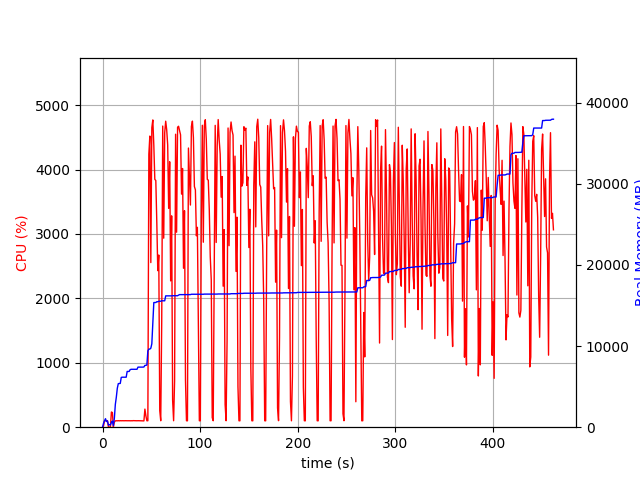

Values plotted in this chart, from the file beside it:
elapsed_time, nproc, cpu, mem_real, mem_virtual
3.3855438232421875e-05, 1, 0.0, 6.254, 3186
1.006, 4, 20.9, 478.6, 2088
2.015, 4, 100.2, 798.9, 2403
3.022, 5, 99.3, 1046, 2946
4.03, 3, 99.3, 691, 2009
5.036, 3, 100.2, 770.1, 2121
6.044, 3, 4.0, 257.4, 1524
7.052, 3, 1.0, 313.6, 1583
8.062, 3, 2.0, 274.2, 1533
9.072, 4, 236.0, 581.9, 2151
10.09, 6, 227.6, 760.2, 2797
11.1, 3, 3.0, 193.4, 1468
12.11, 1, 78.2, 1105, 2584
13.12, 1, 99.0, 2815, 4944
14.13, 1, 100.0, 3703, 6680
15.14, 1, 99.0, 4803, 8578
16.15, 1, 101.0, 5367, 8578
17.16, 1, 99.1, 5379, 8578
18.16, 1, 101.1, 5393, 8578
19.18, 1, 100.0, 6135, 10738
20.19, 1, 100.9, 6159, 10738
21.2, 1, 100.0, 6159, 10738
22.21, 1, 100.0, 6159, 10738
23.22, 1, 101.0, 6159, 10738
24.22, 1, 100.1, 6159, 10738
25.23, 1, 100.0, 6867, 10738
26.24, 1, 100.0, 6867, 10738
27.25, 1, 101.0, 6867, 10738
28.26, 1, 99.0, 7085, 10738
29.27, 1, 101.0, 7133, 10738
30.28, 1, 99.0, 7135, 10750
31.29, 1, 101.9, 7135, 10750
32.3, 1, 101.0, 7135, 10750
33.31, 1, 101.0, 7135, 10750
34.32, 1, 100.1, 7135, 10750
35.33, 1, 100.0, 7135, 10750
36.34, 1, 101.0, 7401, 10750
37.35, 1, 100.0, 7401, 10750
38.36, 1, 100.1, 7401, 10750
39.37, 1, 100.0, 7401, 10750
40.38, 1, 100.9, 7401, 10750
41.39, 1, 100.0, 7401, 10750
42.4, 2, 98.0, 7419, 13944
43.41, 1, 281.0, 7616, 14199
44.43, 1, 176.0, 7618, 14199
45.44, 1, 99.9, 7664, 16759
46.45, 1, 100.1, 9400, 17047
47.46, 1, 4240, 9624, 17061
48.48, 1, 4521, 9624, 17061
49.49, 1, 2556, 9732, 17061
50.51, 1, 4650, 10278, 23763
51.53, 1, 4771, 12897, 24141
52.55, 1, 4380, 15356, 24241
53.57, 1, 3848, 15358, 24241
54.59, 1, 3830, 15361, 24243
55.6, 1, 3186, 15457, 24259
56.62, 1, 2430, 15457, 24259
57.63, 1, 2673, 15511, 24259
58.64, 1, 257.2, 15521, 24259
59.65, 1, 100.2, 15521, 24259
... 397 more rows
